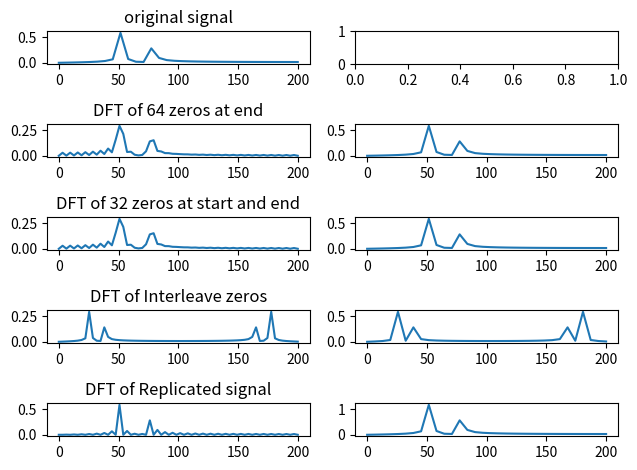

Python code for this plot:
import numpy as np
import matplotlib.pyplot as plt
import scipy.fftpack


N = 64
T = 1.0/400.0
a0 = 0.6
f0 = 50
a1 = 0.33
f1 = 75

x = np.linspace(0.0,N*T,N)
y = a0*np.sin(2.0*np.pi*f0*x) + a1*np.sin(2.0*np.pi*f1*x)
yf = scipy.fftpack.fft(y)
xf = np.linspace(0.0, 1.0/(2.0*T), N//2)
fig, ax = plt.subplots(5,2,sharex=False,sharey=False)
ax[0,0].plot(xf, 2.0/N * np.abs(yf[:N//2]))
ax[0,0].set_title('original signal')

N1 = 128

#Add 64 zeros at the end of signal
y1 = np.concatenate((y,np.zeros(N1-N)),axis=None)
#Add 32 zeros at the start and 32 at the end of the signal
y2 = np.pad(y,pad_width=(N1-N)//2)
#Interleave zeros with the signal
m = np.shape(y2)[0]
y3 = np.zeros((N1),dtype=y.dtype) 
y3[::2] = y
#Replicate the sequence
y4 = np.concatenate((y,y),axis=None)

yf1 = scipy.fftpack.fft(y1)
yf2 = scipy.fftpack.fft(y2)
yf3 = scipy.fftpack.fft(y3)
yf4 = scipy.fftpack.fft(y4)
xf1 = np.linspace(0.0, 1.0/(2.0*T), N1//2)

ax[1,0].plot(xf1, 2.0/N1 * np.abs(yf1[:N1//2]))
ax[2,0].plot(xf1, 2.0/N1 * np.abs(yf2[:N1//2]))
ax[3,0].plot(xf1, 2.0/N1 * np.abs(yf3[:N1//2]))
ax[4,0].plot(xf1, 2.0/N1 * np.abs(yf4[:N1//2]))
ax[1,0].set_title('DFT of 64 zeros at end')
ax[2,0].set_title('DFT of 32 zeros at start and end')
ax[3,0].set_title('DFT of Interleave zeros')
ax[4,0].set_title('DFT of Replicated signal')

yf1_even = yf1[::2]
yf2_even = yf2[::2]
yf3_even = yf3[::2]
yf4_even = yf4[::2]
ax[1,1].plot(xf, 2.0/N * np.abs(yf1_even[:N//2]))
ax[2,1].plot(xf, 2.0/N * np.abs(yf2_even[:N//2]))
ax[3,1].plot(xf, 2.0/N * np.abs(yf3_even[:N//2]))
ax[4,1].plot(xf, 2.0/N * np.abs(yf4_even[:N//2]))
plt.tight_layout()
plt.show()
